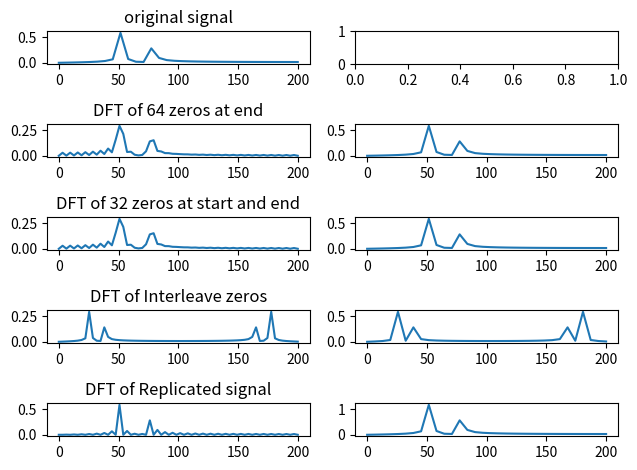

Python code for this plot:
import numpy as np
import matplotlib.pyplot as plt
import scipy.fftpack


N = 64
T = 1.0/400.0
a0 = 0.6
f0 = 50
a1 = 0.33
f1 = 75

x = np.linspace(0.0,N*T,N)
y = a0*np.sin(2.0*np.pi*f0*x) + a1*np.sin(2.0*np.pi*f1*x)
yf = scipy.fftpack.fft(y)
xf = np.linspace(0.0, 1.0/(2.0*T), N//2)
fig, ax = plt.subplots(5,2,sharex=False,sharey=False)
ax[0,0].plot(xf, 2.0/N * np.abs(yf[:N//2]))
ax[0,0].set_title('original signal')

N1 = 128

#Add 64 zeros at the end of signal
y1 = np.concatenate((y,np.zeros(N1-N)),axis=None)
#Add 32 zeros at the start and 32 at the end of the signal
y2 = np.pad(y,pad_width=(N1-N)//2)
#Interleave zeros with the signal
m = np.shape(y2)[0]
y3 = np.zeros((N1),dtype=y.dtype) 
y3[::2] = y
#Replicate the sequence
y4 = np.concatenate((y,y),axis=None)

yf1 = scipy.fftpack.fft(y1)
yf2 = scipy.fftpack.fft(y2)
yf3 = scipy.fftpack.fft(y3)
yf4 = scipy.fftpack.fft(y4)
xf1 = np.linspace(0.0, 1.0/(2.0*T), N1//2)

ax[1,0].plot(xf1, 2.0/N1 * np.abs(yf1[:N1//2]))
ax[2,0].plot(xf1, 2.0/N1 * np.abs(yf2[:N1//2]))
ax[3,0].plot(xf1, 2.0/N1 * np.abs(yf3[:N1//2]))
ax[4,0].plot(xf1, 2.0/N1 * np.abs(yf4[:N1//2]))
ax[1,0].set_title('DFT of 64 zeros at end')
ax[2,0].set_title('DFT of 32 zeros at start and end')
ax[3,0].set_title('DFT of Interleave zeros')
ax[4,0].set_title('DFT of Replicated signal')

yf1_even = yf1[::2]
yf2_even = yf2[::2]
yf3_even = yf3[::2]
yf4_even = yf4[::2]
ax[1,1].plot(xf, 2.0/N * np.abs(yf1_even[:N//2]))
ax[2,1].plot(xf, 2.0/N * np.abs(yf2_even[:N//2]))
ax[3,1].plot(xf, 2.0/N * np.abs(yf3_even[:N//2]))
ax[4,1].plot(xf, 2.0/N * np.abs(yf4_even[:N//2]))
plt.tight_layout()
plt.show()
